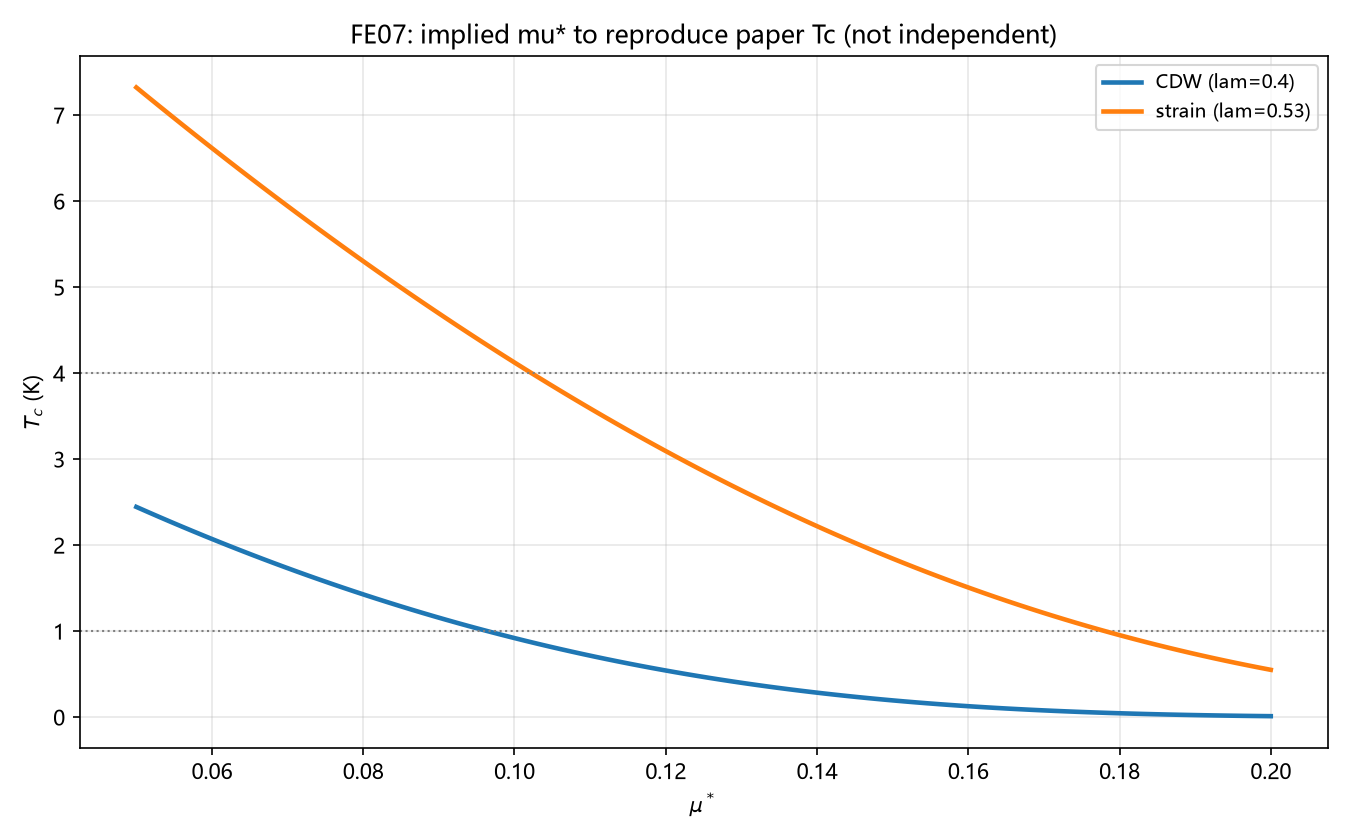

Values plotted in this chart, from the file beside it:
system, lambda, omega_log, mu_or_target, Tc, extra
CDW, 0.4, 219, 1.0, 0.9195, 0.09644
CDW_scan, 0.4, 219, 0.05, 2.445, 1.0
CDW_scan, 0.4, 219, 0.05306, 2.327, 1.0
CDW_scan, 0.4, 219, 0.05612, 2.212, 1.0
CDW_scan, 0.4, 219, 0.05918, 2.101, 1.0
CDW_scan, 0.4, 219, 0.06224, 1.993, 1.0
CDW_scan, 0.4, 219, 0.06531, 1.888, 1.0
CDW_scan, 0.4, 219, 0.06837, 1.786, 1.0
CDW_scan, 0.4, 219, 0.07143, 1.687, 1.0
CDW_scan, 0.4, 219, 0.07449, 1.591, 1.0
CDW_scan, 0.4, 219, 0.07755, 1.499, 1.0
CDW_scan, 0.4, 219, 0.08061, 1.41, 1.0
CDW_scan, 0.4, 219, 0.08367, 1.324, 1.0
CDW_scan, 0.4, 219, 0.08673, 1.241, 1.0
CDW_scan, 0.4, 219, 0.0898, 1.162, 1.0
CDW_scan, 0.4, 219, 0.09286, 1.086, 1.0
CDW_scan, 0.4, 219, 0.09592, 1.012, 1.0
CDW_scan, 0.4, 219, 0.09898, 0.9422, 1.0
CDW_scan, 0.4, 219, 0.102, 0.8751, 1.0
CDW_scan, 0.4, 219, 0.1051, 0.8112, 1.0
CDW_scan, 0.4, 219, 0.1082, 0.7503, 1.0
CDW_scan, 0.4, 219, 0.1112, 0.6923, 1.0
CDW_scan, 0.4, 219, 0.1143, 0.6373, 1.0
CDW_scan, 0.4, 219, 0.1173, 0.5853, 1.0
CDW_scan, 0.4, 219, 0.1204, 0.536, 1.0
CDW_scan, 0.4, 219, 0.1235, 0.4896, 1.0
CDW_scan, 0.4, 219, 0.1265, 0.446, 1.0
CDW_scan, 0.4, 219, 0.1296, 0.405, 1.0
CDW_scan, 0.4, 219, 0.1327, 0.3666, 1.0
CDW_scan, 0.4, 219, 0.1357, 0.3307, 1.0
CDW_scan, 0.4, 219, 0.1388, 0.2974, 1.0
CDW_scan, 0.4, 219, 0.1418, 0.2664, 1.0
CDW_scan, 0.4, 219, 0.1449, 0.2377, 1.0
CDW_scan, 0.4, 219, 0.148, 0.2113, 1.0
CDW_scan, 0.4, 219, 0.151, 0.187, 1.0
CDW_scan, 0.4, 219, 0.1541, 0.1648, 1.0
CDW_scan, 0.4, 219, 0.1571, 0.1445, 1.0
CDW_scan, 0.4, 219, 0.1602, 0.1261, 1.0
CDW_scan, 0.4, 219, 0.1633, 0.1094, 1.0
CDW_scan, 0.4, 219, 0.1663, 0.09443, 1.0
CDW_scan, 0.4, 219, 0.1694, 0.08101, 1.0
CDW_scan, 0.4, 219, 0.1724, 0.06906, 1.0
CDW_scan, 0.4, 219, 0.1755, 0.05848, 1.0
CDW_scan, 0.4, 219, 0.1786, 0.04916, 1.0
CDW_scan, 0.4, 219, 0.1816, 0.04102, 1.0
CDW_scan, 0.4, 219, 0.1847, 0.03394, 1.0
CDW_scan, 0.4, 219, 0.1878, 0.02784, 1.0
CDW_scan, 0.4, 219, 0.1908, 0.02263, 1.0
CDW_scan, 0.4, 219, 0.1939, 0.0182, 1.0
CDW_scan, 0.4, 219, 0.1969, 0.01449, 1.0
CDW_scan, 0.4, 219, 0.2, 0.0114, 1.0
strain, 0.53, 272, 4.0, 4.124, 0.1023
strain_scan, 0.53, 272, 0.05, 7.323, 4.0
strain_scan, 0.53, 272, 0.05306, 7.104, 4.0
strain_scan, 0.53, 272, 0.05612, 6.887, 4.0
strain_scan, 0.53, 272, 0.05918, 6.674, 4.0
strain_scan, 0.53, 272, 0.06224, 6.463, 4.0
strain_scan, 0.53, 272, 0.06531, 6.256, 4.0
strain_scan, 0.53, 272, 0.06837, 6.051, 4.0
strain_scan, 0.53, 272, 0.07143, 5.85, 4.0
... 42 more rows
